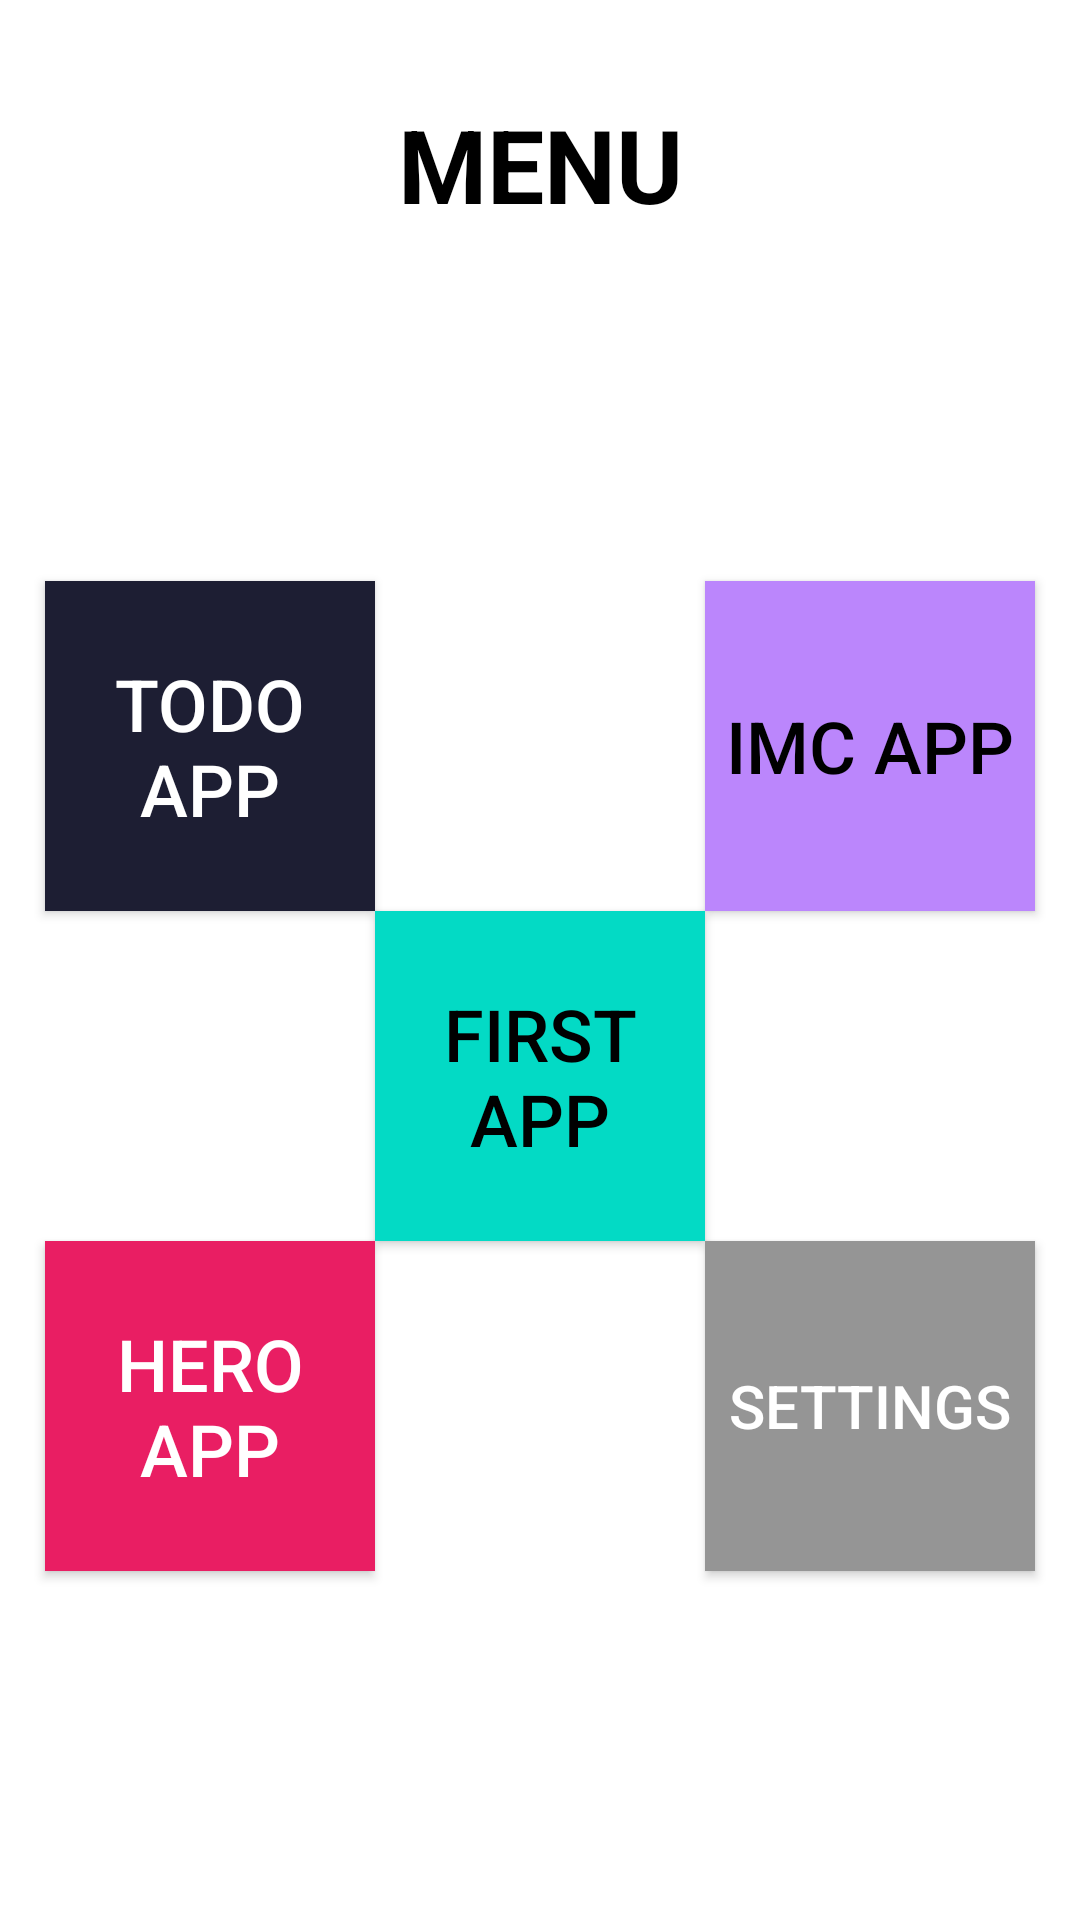

This screen was rendered from an Android layout file. Write that file and the resources it references.
<!-- AndroidManifest.xml: application theme Theme.AndroidKotlin -->
<!-- res/layout/activity_menu.xml -->
<?xml version="1.0" encoding="utf-8"?>
<androidx.constraintlayout.widget.ConstraintLayout xmlns:android="http://schemas.android.com/apk/res/android"
    xmlns:app="http://schemas.android.com/apk/res-auto"
    xmlns:tools="http://schemas.android.com/tools"
    android:layout_width="match_parent"
    android:layout_height="match_parent"
    android:background="@color/white"
    tools:context=".MenuActivity">

    <TextView
        android:id="@+id/textView"
        android:layout_width="wrap_content"
        android:layout_height="wrap_content"
        android:layout_marginTop="32dp"
        android:text="MENU"
        android:textColor="@color/black"
        android:textSize="34sp"
        android:textStyle="bold"
        app:layout_constraintEnd_toEndOf="parent"
        app:layout_constraintStart_toStartOf="parent"
        app:layout_constraintTop_toTopOf="parent" />

    <androidx.appcompat.widget.AppCompatButton
        android:id="@+id/btnFirstApp"
        android:layout_width="110dp"
        android:layout_height="110dp"
        android:text="first App"
        android:textSize="24sp"
        android:textColor="@color/black"
        android:background="@color/teal_200"
        app:layout_constraintBottom_toBottomOf="parent"
        app:layout_constraintEnd_toEndOf="parent"
        app:layout_constraintStart_toStartOf="parent"
        app:layout_constraintTop_toBottomOf="@+id/textView" />

    <androidx.appcompat.widget.AppCompatButton
        android:id="@+id/btnImcApp"
        android:layout_width="110dp"
        android:layout_height="110dp"
        android:background="@color/purple_200"
        android:text="IMC App"
        android:textColor="@color/black"
        android:textSize="24sp"
        app:layout_constraintBottom_toTopOf="@+id/btnFirstApp"
        app:layout_constraintStart_toEndOf="@+id/btnFirstApp" />

    <androidx.appcompat.widget.AppCompatButton
        android:id="@+id/btnTODO"
        android:layout_width="110dp"
        android:layout_height="110dp"
        android:background="@color/background_component"
        android:text="TODO App"
        android:textColor="@color/white"
        android:textSize="24sp"
        app:layout_constraintBottom_toTopOf="@+id/btnFirstApp"
        app:layout_constraintEnd_toStartOf="@id/btnFirstApp"/>

    <androidx.appcompat.widget.AppCompatButton
        android:id="@+id/btnHeroApp"
        android:layout_width="110dp"
        android:layout_height="110dp"
        app:layout_constraintTop_toBottomOf="@id/btnFirstApp"
        app:layout_constraintEnd_toStartOf="@id/btnFirstApp"
        android:background="@color/todo_accent"
        android:text="Hero App"
        android:textSize="24sp"
        android:textColor="@color/white"/>

    <androidx.appcompat.widget.AppCompatButton
        android:id="@+id/btnSettings"
        android:layout_width="110dp"
        android:layout_height="110dp"
        android:background="@color/todo_subtitle_text"
        android:text="Settings"
        android:textSize="20sp"
        android:textColor="@color/white"
        app:layout_constraintTop_toBottomOf="@id/btnFirstApp"
        app:layout_constraintStart_toEndOf="@id/btnFirstApp"/>

</androidx.constraintlayout.widget.ConstraintLayout>
<!-- resources referenced by this layout -->
<resources>
  <color name="background_component">#1D1E33</color>
  <color name="black">#FF000000</color>
  <color name="purple_200">#FFBB86FC</color>
  <color name="teal_200">#FF03DAC5</color>
  <color name="todo_accent">#E91E63</color>
  <color name="todo_subtitle_text">#959595</color>
  <color name="white">#FFFFFFFF</color>
  <style name="Theme.AndroidKotlin" parent="Theme.MaterialComponents.DayNight.DarkActionBar">
          
          <item name="colorPrimary">@color/purple_500</item>
          <item name="colorPrimaryVariant">@color/purple_700</item>
          <item name="colorOnPrimary">@color/white</item>
          
          <item name="colorSecondary">@color/teal_200</item>
          <item name="colorSecondaryVariant">@color/teal_700</item>
          <item name="colorOnSecondary">@color/black</item>
          
          <item name="android:statusBarColor">?attr/colorPrimaryVariant</item>
          
      </style>
  <color name="purple_500">#FF6200EE</color>
  <color name="purple_700">#FF3700B3</color>
  <color name="teal_700">#FF018786</color>
</resources>
